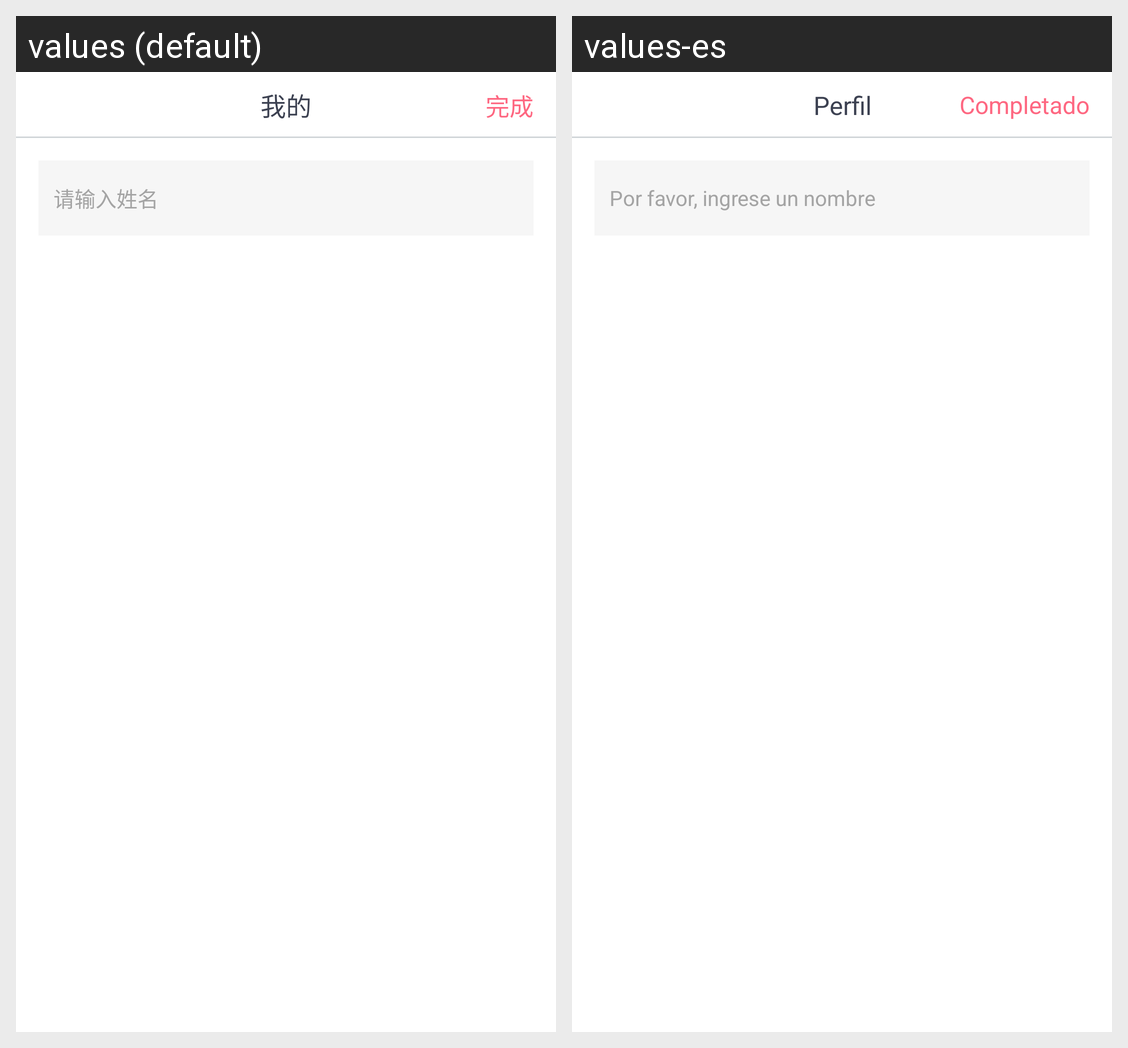

Locale-by-locale string values for the Android screen shown in this grid:
Android screen res/layout/activity_change_name.xml rendered under 2 locales, left to right: values (default), values-es. Device: Nexus 5 (rendered at 1080×1920; each locale shown at half size, 540×960, under a caption strip naming it); theme AppBaseTheme.
Strings drawn on this screen, with the default value and each locale's value (text and hints the layout hard-codes, and strings that could not be matched under every locale, appear in the picture but are not listed):

profile
  values: 我的
  values-es: Perfil

complete
  values: 完成
  values-es: Completado

enter_name_plase
  values: 请输入姓名
  values-es: Por favor, ingrese un nombre
